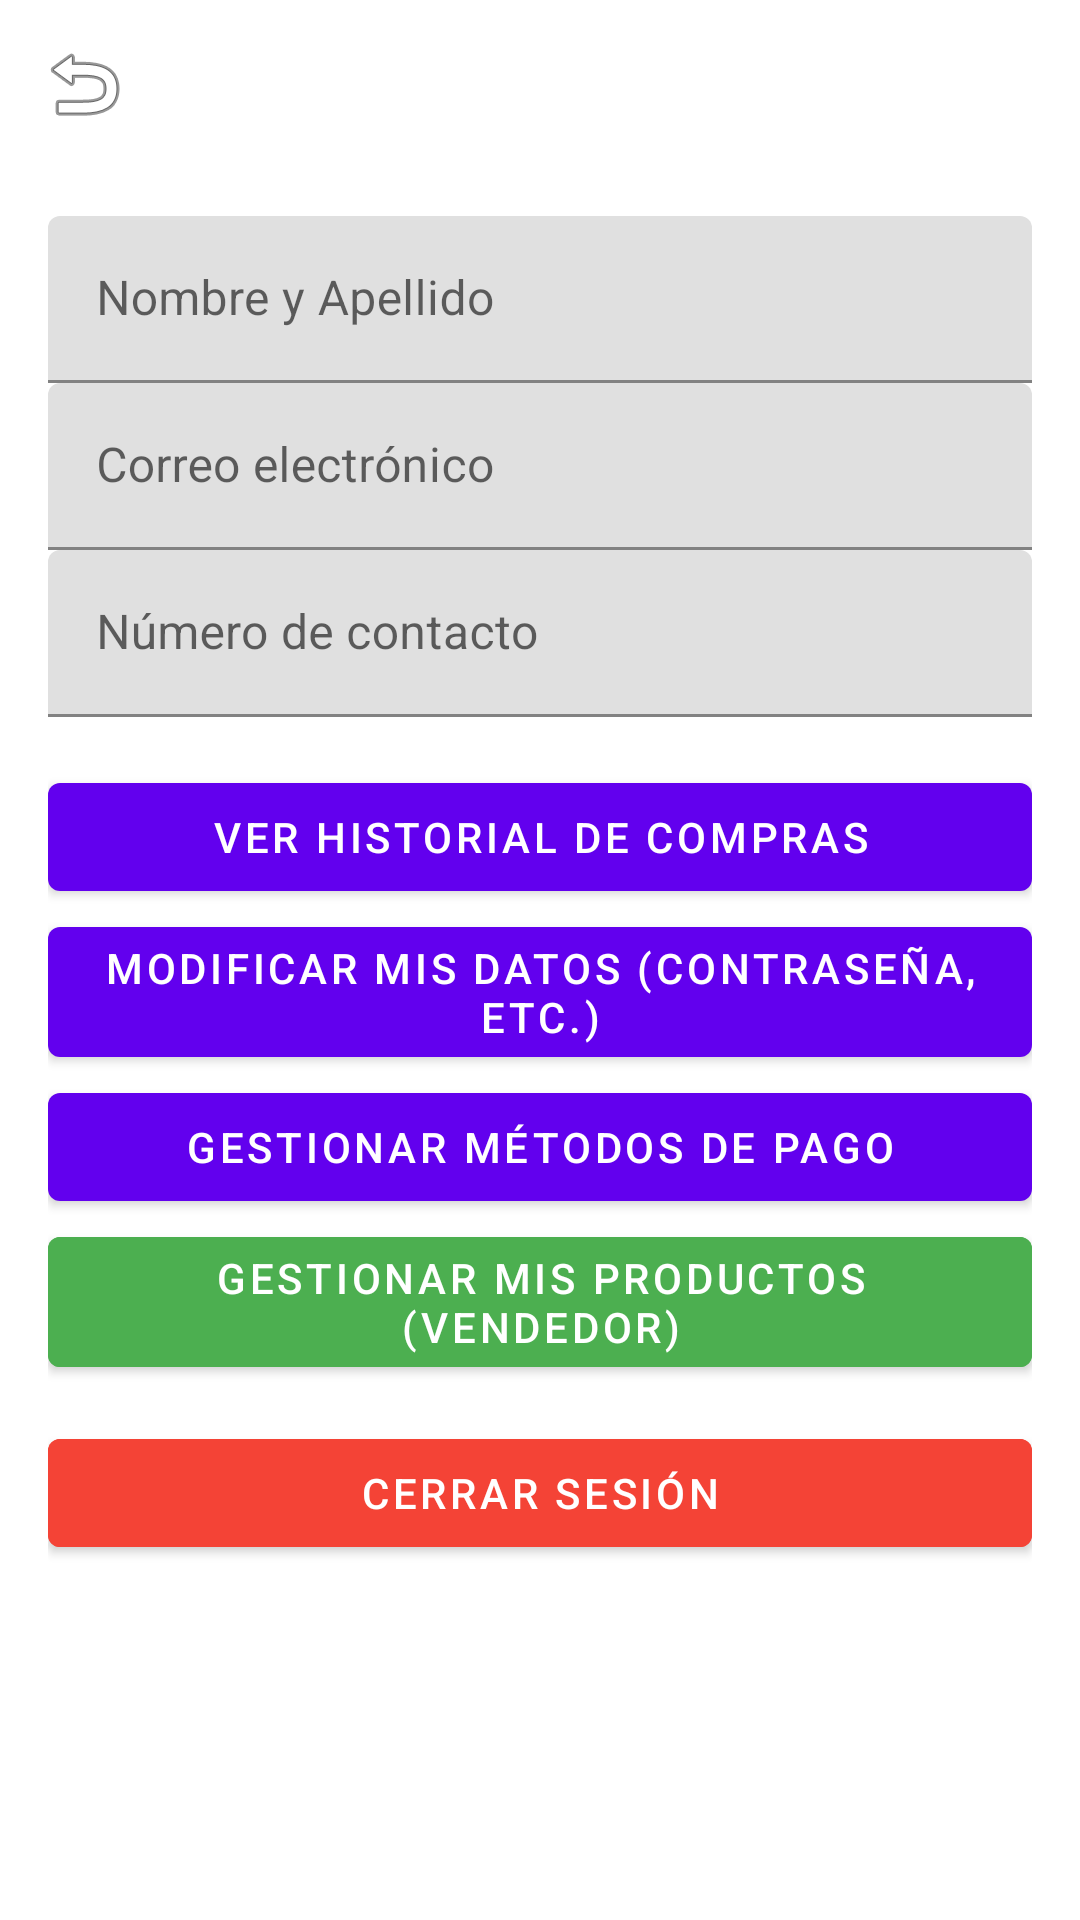

Here is an Android app screen rendered from its layout file. Give the layout XML and the strings, colors and styles it references.
<!-- AndroidManifest.xml: application theme Theme.FormularioApp -->
<!-- res/layout/mi_cuenta_activity.xml -->
<?xml version="1.0" encoding="utf-8"?>
<androidx.coordinatorlayout.widget.CoordinatorLayout
    xmlns:android="http://schemas.android.com/apk/res/android"
    xmlns:app="http://schemas.android.com/apk/res-auto"
    android:layout_width="match_parent"
    android:layout_height="match_parent">

    <com.google.android.material.appbar.MaterialToolbar
        android:id="@+id/topAppBar"
        android:layout_width="match_parent"
        android:layout_height="?attr/actionBarSize"
        android:backgroundTint="#6200EE"
        android:title="Mi Cuenta"
        android:titleTextColor="@android:color/white"
        app:navigationIcon="@android:drawable/ic_menu_revert" />

    <ScrollView
        android:layout_width="match_parent"
        android:layout_height="match_parent"
        android:layout_marginTop="?attr/actionBarSize"
        android:padding="16dp">

        <LinearLayout
            android:layout_width="match_parent"
            android:layout_height="wrap_content"
            android:orientation="vertical"
            android:gravity="center_horizontal">

            <com.google.android.material.textfield.TextInputLayout
                android:layout_width="match_parent"
                android:layout_height="wrap_content"
                android:hint="Nombre y Apellido">
                <com.google.android.material.textfield.TextInputEditText
                    android:id="@+id/etNombre"
                    android:layout_width="match_parent"
                    android:layout_height="wrap_content"/>
            </com.google.android.material.textfield.TextInputLayout>
            <com.google.android.material.textfield.TextInputLayout
                android:layout_width="match_parent"
                android:layout_height="wrap_content"
                android:hint="Correo electrónico">
                <com.google.android.material.textfield.TextInputEditText
                    android:id="@+id/etCorreo"
                    android:layout_width="match_parent"
                    android:layout_height="wrap_content"/>
            </com.google.android.material.textfield.TextInputLayout>

            <com.google.android.material.textfield.TextInputLayout
                android:layout_width="match_parent"
                android:layout_height="wrap_content"
                android:hint="Número de contacto">
                <com.google.android.material.textfield.TextInputEditText
                    android:id="@+id/etTelefono"
                    android:layout_width="match_parent"
                    android:layout_height="wrap_content"/>
            </com.google.android.material.textfield.TextInputLayout>

            <com.google.android.material.button.MaterialButton
                android:id="@+id/btnHistorial"
                android:text="VER HISTORIAL DE COMPRAS"
                android:layout_width="match_parent"
                android:layout_height="wrap_content"
                android:layout_marginTop="16dp"/>

            <com.google.android.material.button.MaterialButton
                android:id="@+id/btnModificar"
                android:text="MODIFICAR MIS DATOS (CONTRASEÑA, ETC.)"
                android:layout_width="match_parent"
                android:layout_height="wrap_content"/>

            <com.google.android.material.button.MaterialButton
                android:id="@+id/btnMetodosPago"
                android:text="GESTIONAR MÉTODOS DE PAGO"
                android:layout_width="match_parent"
                android:layout_height="wrap_content"/>

            <com.google.android.material.button.MaterialButton
                android:id="@+id/btnProductos"
                android:text="GESTIONAR MIS PRODUCTOS (VENDEDOR)"
                android:backgroundTint="#4CAF50"
                android:textColor="@android:color/white"
                android:layout_width="match_parent"
                android:layout_height="wrap_content"/>

            <com.google.android.material.button.MaterialButton
                android:id="@+id/btnCerrarSesion"
                android:text="CERRAR SESIÓN"
                android:backgroundTint="#F44336"
                android:textColor="@android:color/white"
                android:layout_width="match_parent"
                android:layout_height="wrap_content"
                android:layout_marginTop="12dp"/>

        </LinearLayout>
    </ScrollView>

</androidx.coordinatorlayout.widget.CoordinatorLayout>
<!-- resources referenced by this layout -->
<resources>
  <style name="Theme.FormularioApp" parent="Theme.MaterialComponents.DayNight.DarkActionBar">
          
          <item name="colorPrimary">@color/purple_500</item>
          <item name="colorPrimaryVariant">@color/purple_700</item>
          <item name="colorOnPrimary">@color/white</item>
          
          <item name="colorSecondary">@color/teal_200</item>
          <item name="colorSecondaryVariant">@color/teal_700</item>
          <item name="colorOnSecondary">@color/black</item>
          
          <item name="android:statusBarColor">?attr/colorPrimaryVariant</item>
          
      </style>
  <!-- not gathered from this repository: default colours our renderer supplied (Android Studio template values) -->
  <color name="purple_500">#FF6200EE</color>
  <color name="purple_700">#FF3700B3</color>
  <color name="teal_200">#FF03DAC5</color>
  <color name="teal_700">#FF018786</color>
  <color name="black">#FF000000</color>
  <color name="white">#FFFFFFFF</color>
</resources>
